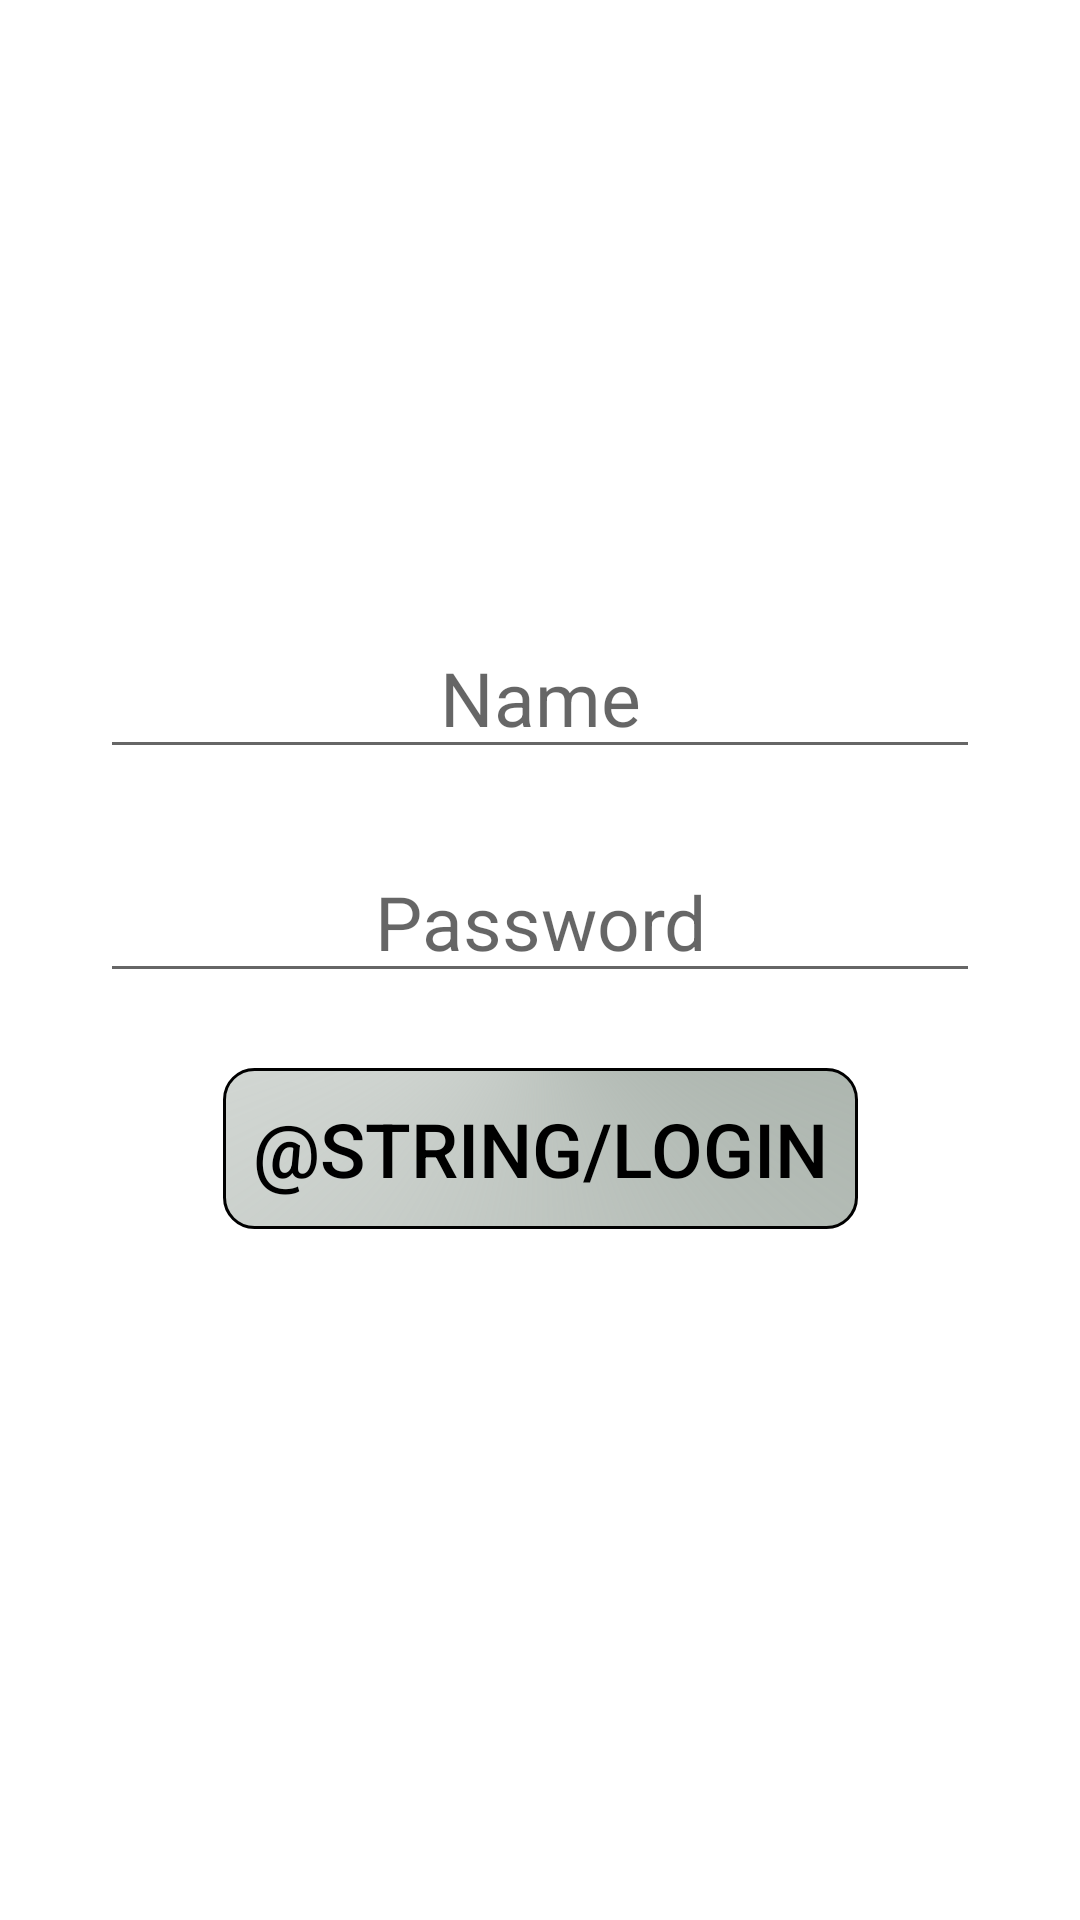

Layout XML and referenced resources for this Android screen:
<!-- AndroidManifest.xml: application theme Theme.ProjektPJ -->
<!-- res/layout/activity_login_with_username.xml -->
<?xml version="1.0" encoding="utf-8"?>
<androidx.constraintlayout.widget.ConstraintLayout xmlns:android="http://schemas.android.com/apk/res/android"
    xmlns:app="http://schemas.android.com/apk/res-auto"
    xmlns:tools="http://schemas.android.com/tools"
    android:layout_width="match_parent"
    android:layout_height="match_parent"
    tools:context=".LoginWithUsernameActivity">

    <Button
        android:id="@+id/btnLogin"
        android:layout_width="wrap_content"
        android:layout_height="wrap_content"
        android:layout_margin="@dimen/margin_25"
        android:onClick="loginClick"
        android:text="@string/login"
        android:textSize="@dimen/text_size"
        app:layout_constraintBottom_toBottomOf="parent"
        app:layout_constraintEnd_toEndOf="parent"
        app:layout_constraintStart_toStartOf="parent"
        app:layout_constraintTop_toBottomOf="@+id/etPassword"
        app:layout_constraintVertical_bias="0.29000002" />

    <EditText
        android:id="@+id/etPersonName"
        android:layout_width="wrap_content"
        android:layout_height="wrap_content"
        android:ems="10"
        android:hint="@string/name"
        android:textSize="@dimen/text_size"
        android:textAlignment="center"
        android:inputType="textPersonName"
        app:layout_constraintBottom_toTopOf="@+id/etPassword"
        app:layout_constraintEnd_toEndOf="parent"
        app:layout_constraintStart_toStartOf="parent"
        app:layout_constraintTop_toTopOf="parent"
        app:layout_constraintVertical_chainStyle="packed" />

    <EditText
        android:id="@+id/etPassword"
        android:layout_width="wrap_content"
        android:layout_height="wrap_content"
        android:layout_marginTop="24dp"
        android:ems="10"
        android:hint="@string/password"
        android:textSize="@dimen/text_size"
        android:textAlignment="center"
        android:inputType="textPassword"
        app:layout_constraintBottom_toTopOf="@+id/btnLogin"
        app:layout_constraintEnd_toEndOf="parent"
        app:layout_constraintStart_toStartOf="parent"
        app:layout_constraintTop_toBottomOf="@+id/etPersonName" />
</androidx.constraintlayout.widget.ConstraintLayout>
<!-- resources referenced by this layout -->
<resources>
  <dimen name="margin_25">25sp</dimen>
  <dimen name="text_size">25sp</dimen>
  <string name="name">Name</string>
  <string name="password">Password</string>
  <style name="Theme.ProjektPJ" parent="Theme.MaterialComponents.DayNight.DarkActionBar">
          
          <item name="colorPrimary">@color/gray</item>
          <item name="colorPrimaryVariant">@color/light_gray</item>
          <item name="colorOnPrimary">@color/white</item>
          
          <item name="colorSecondary">@color/teal_200</item>
          <item name="colorSecondaryVariant">@color/teal_700</item>
          <item name="colorOnSecondary">@color/black</item>
          
          <item name="android:statusBarColor" tools:targetApi="l">?attr/colorPrimaryVariant</item>
          <item name="buttonStyle">@style/btn_style</item>
      </style>
  <color name="gray">#959090</color>
  <color name="light_gray">#aab3ac</color>
  <color name="white">#FFFFFFFF</color>
  <color name="teal_200">#FF03DAC5</color>
  <color name="teal_700">#FF018786</color>
  <color name="black">#FF000000</color>
  <style name="btn_style" parent="Widget.AppCompat.Button">
          <item name="android:textColor">@color/black</item>
          <item name="android:background">@drawable/button_style</item>
          <item name="android:padding">@dimen/btn_padding</item>
          <item name="android:layout_margin">@dimen/margin_20</item>
      </style>
  <!-- drawable button_style (drawable) -->
  <?xml version="1.0" encoding="utf-8"?>
  <shape
      xmlns:android="http://schemas.android.com/apk/res/android"
      android:shape="rectangle">
      <gradient
          android:startColor="@color/light_gray"
          android:type="sweep"
          android:centerY="@dimen/centerX"
          />
      <corners android:bottomLeftRadius="10dp"
          android:topLeftRadius="10dp"
          android:bottomRightRadius="10dp"
          android:topRightRadius="10dp" />
  
      <stroke android:width="1dp"
          android:color="@color/black" />
  </shape>
  <dimen name="btn_padding">10dp</dimen>
  <dimen name="margin_20">20sp</dimen>
  <item name="centerX" type="dimen" format="float">-0.5</item>
</resources>
